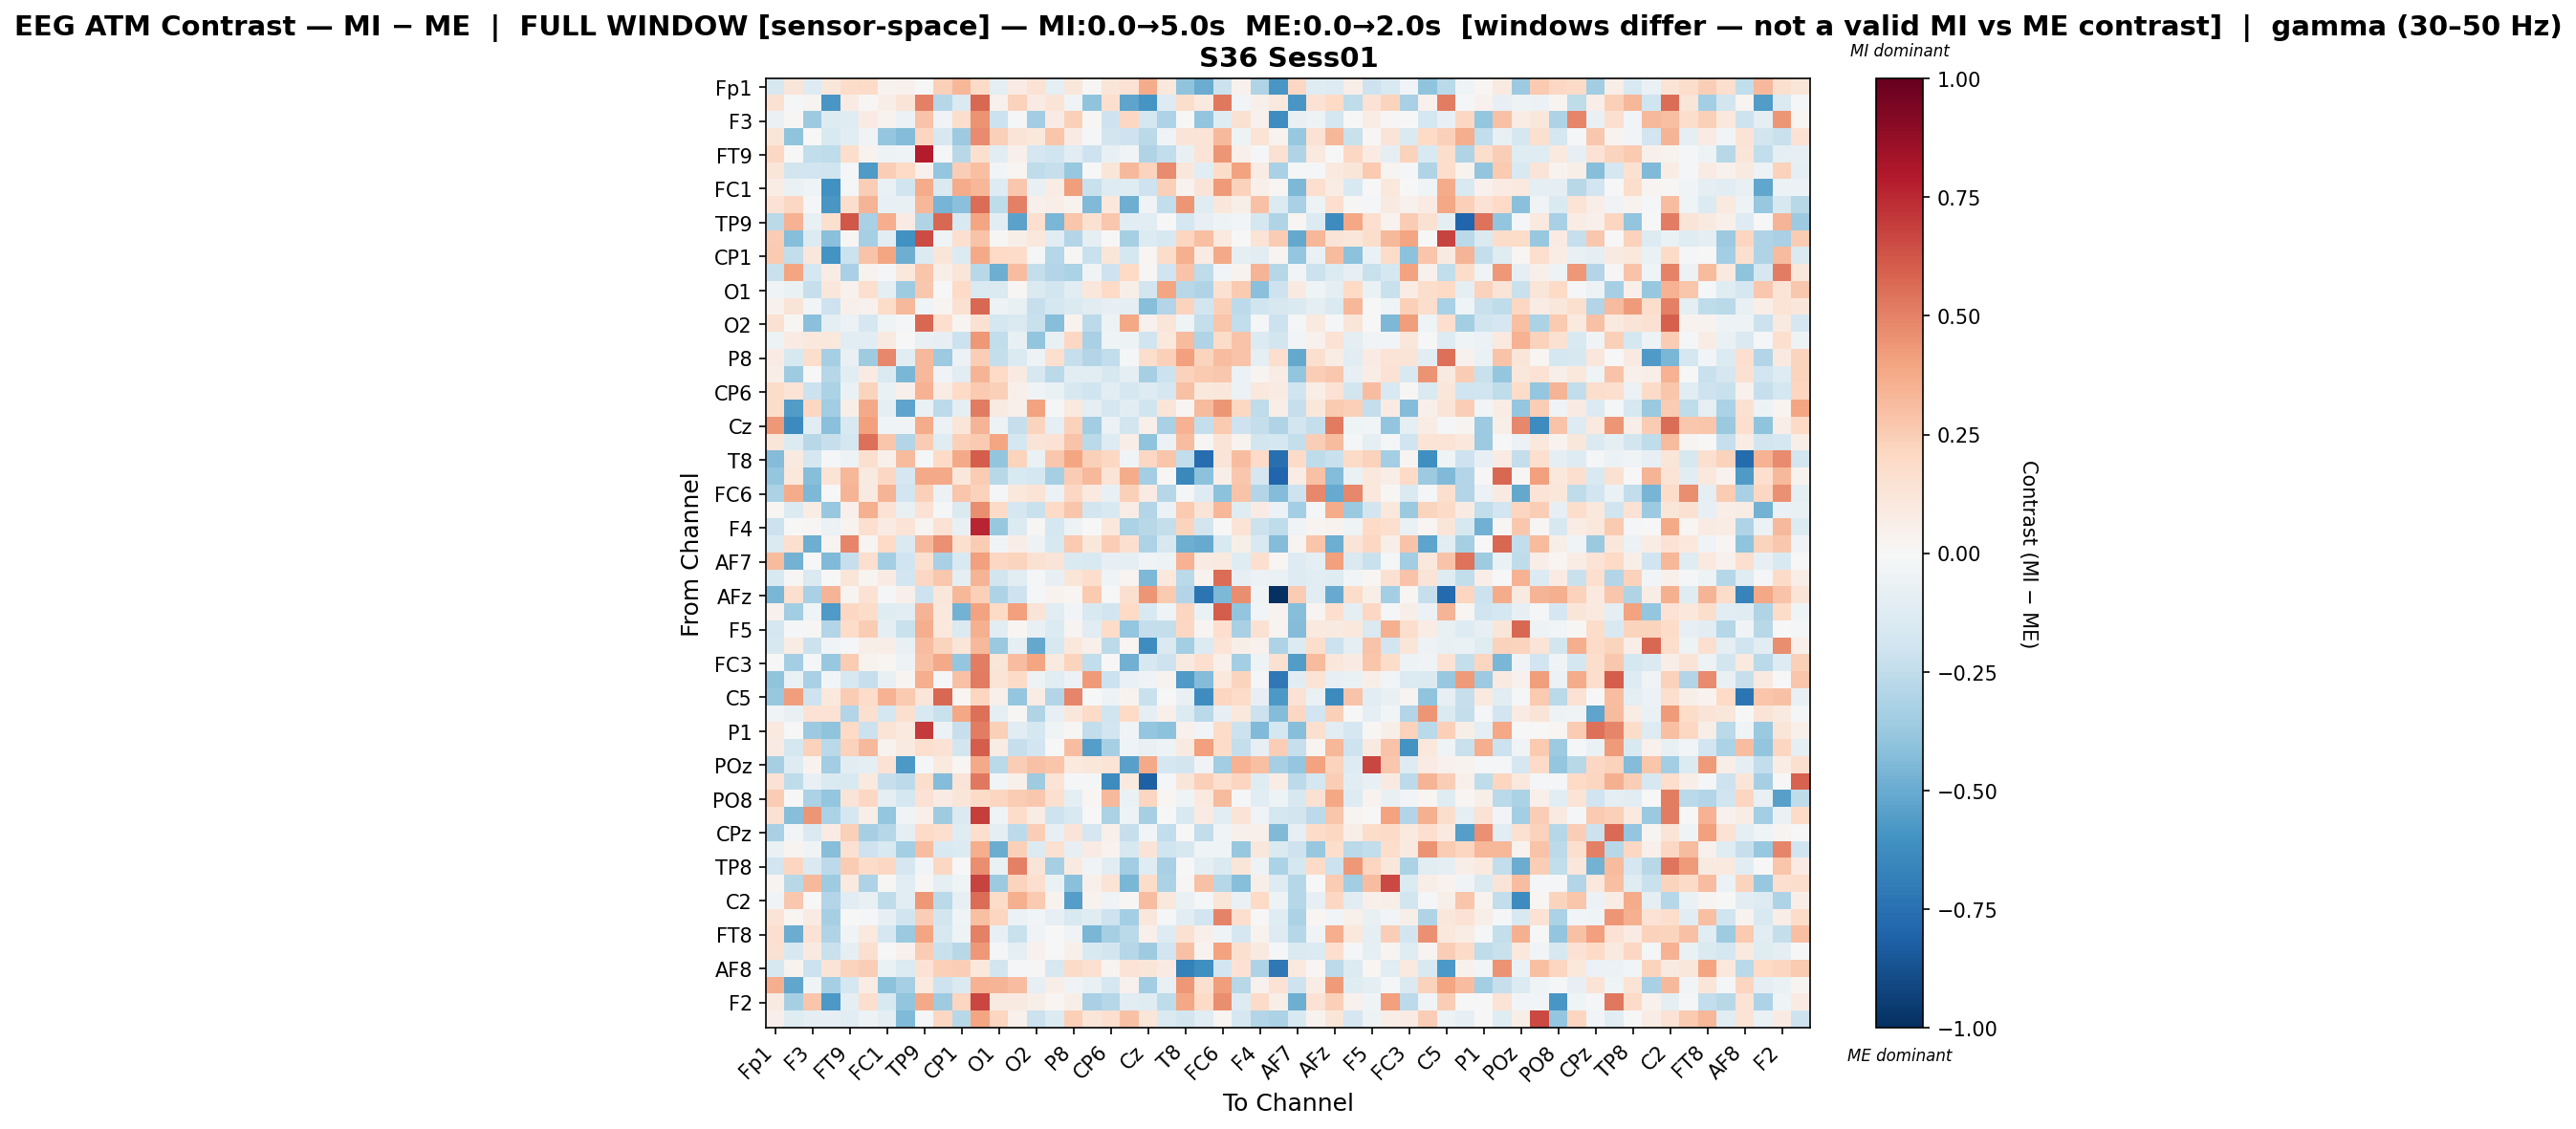

Data behind this chart, as committed beside it:
, Fp1, Fz, F3, F7, FT9, FC5, FC1, C3, TP9, CP5, CP1, P7, O1, Oz, O2, P4, P8, TP10, CP6, CP2, Cz, C4, T8
Fp1, -0.1616, 0.1223, -0.1255, 0.1098, 0.1871, 0.1885, 0.03544, 0.04278, -0.004671, 0.2404, 0.3316, 0.1952, -0.09949, 0.08423, 0.1481, -0.1003, 0.1145, 0.009602, 0.1192, 0.1472, 0.3679, 0.1038, -0.4018
Fz, 0.1522, -0.0187, 0.02938, -0.5822, 0.08354, 0.01363, 0.0644, 0.125, 0.5051, -0.2881, -0.1471, 0.5717, 0.04527, 0.2311, 0.08497, 0.1294, -0.03441, -0.4031, 0.1666, -0.5285, -0.5896, -0.1276, 0.172
F3, -0.06458, 0.01457, -0.3612, -0.1259, -0.1203, 0.08423, 0.03161, -0.05619, 0.2816, -0.03325, 0.1786, 0.4456, -0.2181, -0.008787, -0.3448, 0.08536, 0.2367, 0.01133, -0.2042, 0.2067, -0.1738, -0.3117, 0.0006899
F7, 0.1193, -0.402, 0.0005631, -0.1525, -0.105, -0.03203, -0.387, -0.4309, 0.2155, -0.1624, -0.3646, 0.4746, 0.2358, 0.1312, 0.1038, 0.2774, 0.08038, -0.01929, -0.1798, -0.2056, -0.27, -0.03751, 0.1323
FT9, 0.2039, -0.0002688, -0.2424, -0.2554, 0.1757, 0.03458, -0.0509, -0.03911, 0.7862, -0.01048, -0.2787, 0.1608, -0.1047, 0.04979, -0.1701, -0.1973, -0.1135, -0.2039, -0.07355, -0.03577, -0.2987, -0.2442, -0.07313
FC5, 0.1219, -0.1803, -0.1879, -0.2013, -0.01664, -0.5661, 0.249, 0.1954, 0.04324, -0.3895, 0.2431, 0.3017, -0.03035, 0.02274, -0.2533, -0.2289, -0.3823, 0.00398, 0.1178, 0.3276, 0.2231, 0.4719, 0.1146
FC1, 0.07557, -0.07007, -0.04586, -0.6047, -0.02096, 0.2459, -0.06833, -0.1973, 0.372, -0.1437, 0.3747, 0.3309, -0.1254, 0.2721, -0.07417, 0.07449, 0.4183, -0.2243, -0.1295, -0.1187, -0.2042, 0.2354, 0.03219
C3, 0.1465, 0.2077, -0.01037, -0.583, 0.1729, 0.3403, -0.07186, -0.07588, 0.331, -0.4614, -0.4149, 0.5622, -0.2564, 0.5032, 0.05364, 0.0646, 0.03614, -0.4446, 0.1035, -0.4879, -0.03415, -0.249, 0.4406
TP9, -0.2724, 0.3442, -0.07733, 0.1594, 0.6234, -0.3272, 0.3599, 0.08225, -0.2979, 0.5762, -0.1506, 0.3983, -0.1075, -0.5384, 0.1696, -0.4565, 0.2735, 0.1486, 0.2708, -0.1138, -0.1144, -0.001951, -0.1764
CP5, 0.2572, -0.4259, -0.1383, -0.42, 0.01548, -0.3304, -0.1071, -0.6028, 0.6503, -0.04496, 0.1706, 0.282, 0.01145, 0.05662, 0.1059, -0.1171, -0.296, -0.08619, 0.001281, -0.335, -0.1369, -0.1611, 0.2153
CP1, 0.2632, -0.2494, 0.1128, -0.5973, -0.2118, 0.2824, 0.3942, -0.4901, -0.1403, 0.1229, -0.1345, 0.3795, 0.1978, 0.1874, -0.009329, -0.286, 0.01552, -0.2266, 0.1182, -0.1768, 0.02001, 0.1836, 0.357
P7, -0.2241, 0.3928, -0.1763, 0.07795, -0.3227, 0.03312, -0.01553, 0.1038, 0.2811, 0.05857, 0.1181, -0.2789, -0.4894, 0.3055, -0.2393, -0.2956, -0.3151, -0.03857, -0.2035, 0.2029, 0.009597, -0.198, 0.2814
O1, -0.04206, -0.06656, -0.232, 0.1139, 0.04471, 0.1642, -0.08615, -0.3572, 0.2658, -3.119147406278442e-05, 0.1968, -0.144, -0.1466, 0.01224, -0.146, -0.1797, -0.1169, 0.1138, 0.1957, 0.05586, -0.1874, 0.3965, -0.28
Oz, 0.04252, 0.1273, -0.03079, -0.2066, 0.04791, 0.03961, 0.1865, 0.3236, -0.04373, 0.03025, 0.153, 0.5712, -0.04965, -0.07197, -0.2267, -0.1771, -0.1455, -0.116, -0.0835, -0.099, -0.4225, -0.2894, 0.2255
O2, 0.1507, 0.01398, -0.4144, -0.09913, -0.05765, -0.1698, -0.04263, -0.01464, 0.5763, 0.1708, 0.02352, 0.1546, -0.1731, -0.1423, -0.2204, -0.4266, 0.03341, -0.2605, -0.04873, 0.3863, 0.04388, 0.1236, -0.0437
P4, -0.05006, 0.0826, 0.107, 0.1088, -0.1017, -0.1041, 0.09351, -0.003221, -0.0714, -0.08291, -0.2176, 0.4348, -0.2491, -0.07725, -0.395, -0.07635, 0.2088, -0.323, -0.04386, -0.05329, -0.1993, 0.1085, 0.3199
P8, 0.08345, -0.1587, 0.1722, -0.3326, -0.07518, -0.3517, 0.483, -0.1078, 0.3261, -0.3634, -0.06069, 0.2432, -0.2352, -0.1462, -0.05434, 0.1671, -0.2317, -0.2898, -0.2452, -0.02041, 0.1764, 0.235, 0.4136
TP10, 0.06631, -0.3569, -0.002205, -0.2869, -0.1089, 0.08397, -0.1468, -0.4577, 0.3208, -0.03622, -0.1161, 0.3369, 0.199, 0.0908, -0.1589, -0.2719, -0.1039, -0.1085, -0.1627, -0.08606, -0.3297, -0.2168, 0.229
CP6, 0.1845, 0.1397, -0.2156, -0.313, -0.06496, 0.224, -0.06692, 0.05264, 0.3458, 0.07509, 0.199, 0.2594, 0.2348, 0.05145, -0.03699, -0.06771, -0.157, -0.196, -0.1068, -0.1715, -0.1269, -0.1643, 0.2947
CP2, 0.1862, -0.5598, 0.2038, -0.3485, 0.06149, 0.3785, -0.1003, -0.5309, -0.06306, -0.2584, -0.09223, 0.5217, 0.08731, 0.0513, 0.4039, -0.01073, 0.1007, -0.09805, -0.1672, -0.1043, -0.2009, 0.1186, 0.0186
Cz, 0.4365, -0.6374, -0.1104, -0.4196, -0.1557, 0.4084, -0.04115, -0.03203, 0.3683, -0.058, 0.1179, 0.3424, -0.05394, -0.2327, 0.2239, -0.09077, 0.2302, -0.3473, -0.05862, -0.1851, 0.04901, -0.3234, 0.3505
C4, 0.1201, -0.1337, -0.2762, -0.2282, -0.1738, 0.5476, 0.2747, -0.2935, 0.2556, -0.1195, 0.2369, 0.2642, 0.3975, -0.1758, 0.1277, 0.1423, 0.2865, -0.2683, -0.1275, 0.06459, -0.4035, -0.06001, 0.3094
T8, -0.4357, 0.09032, -0.1761, -0.01223, -0.04792, 0.1629, 0.05459, 0.3148, -0.01422, 0.1953, 0.3775, 0.6077, -0.3964, 0.223, -0.06555, 0.2724, 0.3922, 0.2422, 0.2105, -0.03268, 0.204, 0.274, -0.2454
FT10, -0.3894, 0.1084, -0.4248, 0.1372, 0.3333, 0.09109, 0.2066, -0.1653, 0.3817, 0.3755, 0.1118, 0.2515, -0.2805, -0.1547, -0.1795, -0.3342, 0.2521, 0.3223, 0.1335, 0.3744, -0.3424, 0.01012, -0.6478
FC6, -0.3134, 0.374, -0.4506, 0.006174, 0.342, 0.09162, 0.3425, -0.1935, 0.2366, -0.0551, 0.2767, 0.2328, -0.01368, 0.1016, 0.1359, -0.06143, 0.2036, 0.09779, -0.0742, 0.2419, 0.08087, -0.283, -0.01946
FC2, 0.02227, -0.136, 0.07728, -0.3761, 0.04906, 0.3587, 0.1455, -0.0728, 0.1476, -0.02086, -0.1467, 0.4624, 0.191, -0.1651, -0.2219, 0.1954, 0.2812, -0.1872, -0.1519, 0.07424, -0.2966, -0.05749, 0.2649
F4, -0.2155, -0.001575, 0.01233, -0.05706, 0.03816, 0.1644, 0.08043, 0.1374, 0.03085, 0.1478, -0.07155, 0.7651, -0.3781, -0.1402, 0.01375, -0.1754, -0.04879, -0.00632, 0.1053, -0.3132, -0.2736, -0.2376, 0.2193
F8, -0.1443, 0.1668, -0.4916, 0.02597, 0.4892, 0.02552, 0.1994, -0.1449, 0.3218, 0.4607, 0.1576, 0.25, -0.03452, 0.06763, -0.05317, -0.163, 0.2643, 0.1108, 0.2491, 0.1599, -0.3066, -0.1627, -0.4861
AF7, 0.3163, -0.471, -0.002211, -0.4385, -0.2339, 0.1661, -0.3388, -0.1968, 0.1593, -0.3204, -0.1514, 0.4138, 0.2092, 0.2215, 0.1506, 0.126, -0.1476, -0.1514, -0.08058, -0.08747, -0.03743, -0.04863, 0.3461
AF3, -0.1509, 0.01218, -0.1484, 0.0002848, 0.1235, 0.02892, 0.08071, -0.1909, 0.2071, 0.2715, -0.09395, 0.3416, -0.183, -0.1125, -0.01601, -0.08326, 0.1248, 0.1731, -0.04189, 0.02925, -0.4501, 0.1064, -0.2707
AFz, -0.4573, 0.1699, -0.3232, 0.342, 0.02508, 0.142, -0.01342, 0.05393, -0.2057, 0.1113, 0.3341, 0.2393, -0.3072, -0.209, -0.01557, 0.03683, 0.02112, 0.2643, -0.004451, 0.1583, 0.4404, 0.2605, -0.2938
F1, 0.04641, -0.3498, -0.04036, -0.5665, 0.21, 0.1811, -0.1177, -0.1165, 0.3382, 0.1067, -0.4738, 0.4035, 0.2011, 0.4098, 0.1257, -0.1131, -0.02905, -0.152, -0.1853, 0.1974, -0.1533, -0.04323, 0.2164
F5, -0.1701, -0.01392, 0.009624, -0.2924, 0.1816, 0.2571, -0.09318, -0.2251, 0.3648, 0.1018, -0.1452, 0.358, -0.1081, 0.01623, -0.07303, -0.138, 0.02496, -0.1129, 0.1824, -0.3883, -0.2387, -0.2391, 0.2097
FT7, -0.1578, 0.07736, -0.2125, -0.03157, -0.01804, 0.05634, 0.06902, -0.07399, 0.3053, 0.2258, 0.1197, 0.3219, -0.374, -0.1008, -0.5083, -0.1628, 0.1027, 0.05199, -0.2587, 0.02227, -0.6241, -0.1478, -0.3375
FC3, -0.003061, -0.3426, -0.01951, -0.3824, 0.2534, 0.03155, 0.01815, -0.05019, 0.2917, 0.3814, -0.3831, 0.5145, 0.1178, 0.3052, 0.3972, 0.08893, 0.2261, -0.2481, 0.002311, -0.4836, -0.1597, -0.2069, 0.0869
C1, -0.3998, -0.06388, -0.3221, -0.02985, -0.1605, -0.2332, -0.07589, 0.03063, 0.3616, -0.02017, 0.2894, 0.5221, 0.1328, 0.1885, -0.04801, -0.1117, -0.05573, 0.4261, -0.2134, -0.06824, -0.03844, 0.03161, -0.5663
C5, -0.3781, 0.4181, -0.2035, 0.1072, 0.2549, 0.1801, 0.3447, 0.2588, 0.1194, 0.575, 0.02226, 0.211, 0.05197, -0.3891, 0.07373, -0.2925, 0.4899, 0.00551, -0.05261, 0.0377, -0.2243, -0.001194, -0.0756
CP3, -0.03605, -0.07356, 0.1444, 0.1468, -0.2939, 0.1593, -0.1734, 0.1576, -0.15, -0.2214, 0.3859, 0.5533, -0.09974, 0.008779, -0.3037, -0.08461, 0.1097, 0.1929, -0.2028, 0.2028, -0.09585, 0.05343, -0.1363
P1, 0.09927, -0.004069, -0.3654, -0.4035, 0.1998, -0.2143, 0.1344, 0.09854, 0.7011, -0.05742, -0.2272, 0.5125, 0.2412, -0.1146, -0.1736, -0.04593, 0.008405, -0.2454, -0.1943, -0.03748, -0.3873, -0.4075, 0.04425
PO7, 0.08047, -0.176, 0.2289, -0.2694, 0.232, 0.3226, 0.0375, 0.08965, 0.1718, 0.142, -0.1864, 0.6039, 0.07636, -0.2324, -0.1891, -0.00565, 0.3102, -0.5528, -0.3304, -0.03987, -0.07496, -0.0533, 0.0929
POz, -0.3291, -0.1257, 0.03261, -0.344, -0.1028, -0.08952, 0.1427, -0.5715, -0.01388, 0.0996, 0.01885, 0.3787, -0.2719, 0.2441, 0.2959, 0.2812, 0.09656, 0.1111, 0.1354, -0.5424, 0.3827, -0.1685, -0.1843
PO4, 0.1407, -0.2569, -0.07675, -0.1435, -0.1554, 0.09547, -0.2283, -0.2628, 0.1755, -0.437, 0.1255, 0.5247, -0.03098, 0.04963, -0.3582, 0.1337, -0.01146, -0.008941, -0.6313, 0.1015, -0.8177, -0.01459, 0.1229
PO8, 0.2575, -0.00708, -0.3172, -0.3901, 0.1266, 0.2087, -0.08997, -0.1733, 0.1459, 0.08186, 0.1216, 0.1924, 0.2174, 0.2513, 0.2683, 0.1581, -0.09741, 0.02232, 0.3254, -0.06914, 0.2183, 0.01913, -0.04304
P6, 0.1494, -0.4262, 0.4433, -0.3178, -0.1672, 0.06615, -0.3849, -0.03496, 0.05046, -0.3516, -0.1421, 0.6918, -0.04154, 0.1834, 0.07657, -0.2089, -0.1521, 0.003733, -0.3126, -0.05053, -0.3329, 0.007661, -0.1552
CPz, -0.327, -0.02354, -0.1477, 0.08429, 0.2394, -0.3341, -0.2853, -0.08867, 0.1998, 0.1698, -0.1176, 0.17, -0.09706, -0.2624, 0.2435, -0.0844, 0.1298, -0.1676, 0.05105, -0.2337, -0.0276, -0.2453, 0.006586
CP4, -0.06882, 0.02837, -0.0361, -0.427, 0.15, -0.2056, -0.1551, -0.3423, 0.309, -0.1485, -0.1349, 0.3613, -0.499, 0.2375, -0.1387, 0.1497, -0.0856, 0.0858, 0.03459, -0.1602, 0.132, -0.2003, -0.1587
TP8, -0.1922, 0.212, -0.1458, -0.258, 0.2503, 0.1799, 0.2095, -0.1657, -0.03114, 0.207, -0.004446, 0.4654, -0.06827, 0.5035, 0.1255, -0.3284, 0.08884, -0.03893, -0.1084, -0.3438, -0.1239, -0.3232, -0.005957
C6, 0.02464, -0.2742, 0.3233, -0.3541, 0.09418, -0.3098, 0.01001, -0.1098, 0.01032, -0.1008, -0.04021, 0.6785, -0.3636, 0.2246, 0.1716, -0.0703, -0.4213, 0.05298, 0.1356, -0.4539, 0.1846, -0.3152, 0.00996
C2, -0.03644, 0.2732, -0.002896, -0.2959, -0.1119, -0.07237, -0.2576, -0.1166, 0.4321, -0.2727, -0.08492, 0.562, 0.1832, 0.3559, 0.2598, 0.03412, -0.5476, 0.03271, -0.03287, 0.01086, 0.3075, 0.1044, -0.06297
FC4, 0.1338, 0.02232, 0.0785, -0.333, -0.005447, -0.0178, -0.08409, -0.203, 0.2492, -0.1805, -0.04417, 0.2983, 0.2117, -0.0576, -0.027, -0.08432, -0.1496, -0.1204, -0.2082, -0.3431, 0.1129, -0.01788, -0.1019
FT8, 0.1684, -0.4952, 0.1468, -0.2989, -0.03341, 0.09664, -0.165, -0.371, 0.3973, -0.164, -0.05371, 0.5021, -0.07188, -0.2189, -0.03545, 0.00701, -0.03208, -0.4596, -0.3306, -0.2731, 0.04736, -0.1312, 0.1556
F6, 0.1505, -0.1617, 0.0891, -0.2258, -0.08733, 0.1565, -0.00247, 0.04322, 0.2573, -0.225, -0.2738, 0.432, -0.02137, -0.08848, 0.04079, 0.007368, 0.0499, -0.1561, -0.1872, -0.2882, -0.352, -0.1932, 0.2904
AF8, -0.162, 0.03327, -0.2185, 0.1277, 0.2213, 0.249, -0.06846, -0.1342, 0.141, 0.239, 0.2482, 0.1037, -0.1875, -0.0165, 0.009335, -0.1603, 0.1897, 0.1539, 0.02859, 0.1362, 0.1209, 0.07827, -0.6733
AF4, 0.3601, -0.5166, -0.046, -0.3307, -0.1746, 0.07326, -0.4078, -0.3345, 0.09468, -0.2065, -0.1436, 0.3452, 0.3418, 0.3047, -0.08521, 0.06807, -0.03892, -0.07392, -0.1704, 0.04269, -0.3469, -0.07445, 0.434
F2, 0.08666, -0.33, 0.2807, -0.573, -0.09081, 0.1653, -0.155, -0.3936, 0.3818, -0.3536, 0.2114, 0.6649, 0.08775, 0.08841, 0.05756, 0.01831, 0.05887, -0.3228, -0.2867, -0.1168, -0.1175, -0.2562, 0.3896
FCz, 0.0519, -0.1209, -0.1003, -0.08004, -0.1088, -0.05227, -0.09528, -0.4411, -0.01316, 0.2047, -0.2744, 0.3976, 0.2187, 0.04354, -0.2147, -0.1404, 0.2375, 0.1181, 0.1676, 0.2939, 0.1204, -0.1477, -0.1832
